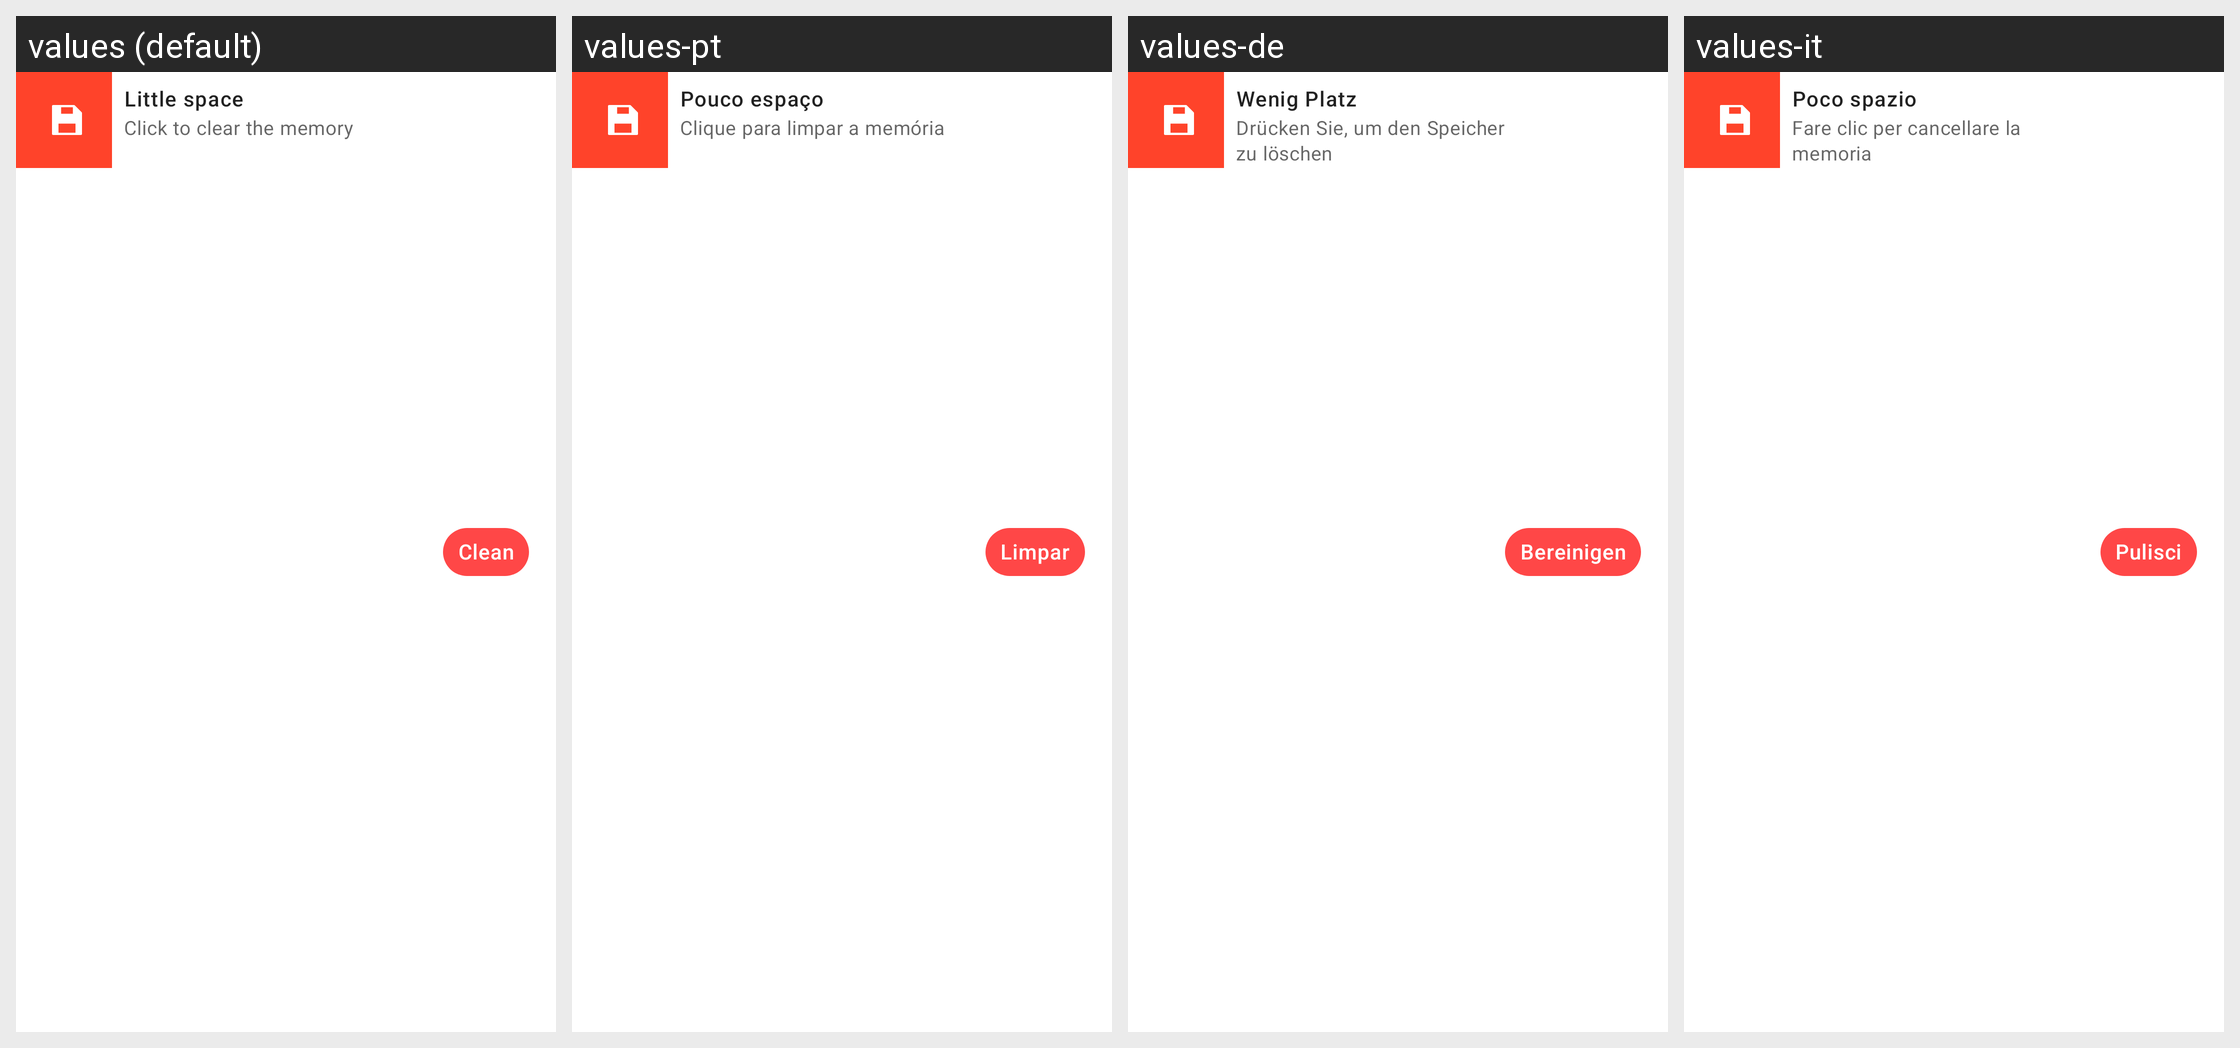

Here is an Android app screen in its default locale and in the app's own translations. Write out the translated-string differences for the strings that appear on this screen.
Android screen res/layout/storage_notif_c.xml rendered under 4 locales, left to right: values (default), values-pt, values-de, values-it. Device: Nexus 5 (rendered at 1080×1920; each locale shown at half size, 540×960, under a caption strip naming it); theme AppTheme.NoActionBar.
Other locales in the repository, not shown: values-ar, values-bn, values-es, values-fa, values-fr, values-hi, values-iw, values-ja, values-ko, values-ru, values-th, values-tr, values-vi, values-zh.
Strings drawn on this screen, with the default value and each locale's value (text and hints the layout hard-codes, and strings that could not be matched under every locale, appear in the picture but are not listed):

notif_little
  values: Little space
  values-pt: Pouco espaço
  values-de: Wenig Platz
  values-it: Poco spazio

notif_click_to_clear
  values: Click to clear the memory
  values-pt: Clique para limpar a memória
  values-de: Drücken Sie, um den Speicher zu löschen
  values-it: Fare clic per cancellare la memoria

clean
  values: Clean
  values-pt: Limpar
  values-de: Bereinigen
  values-it: Pulisci
